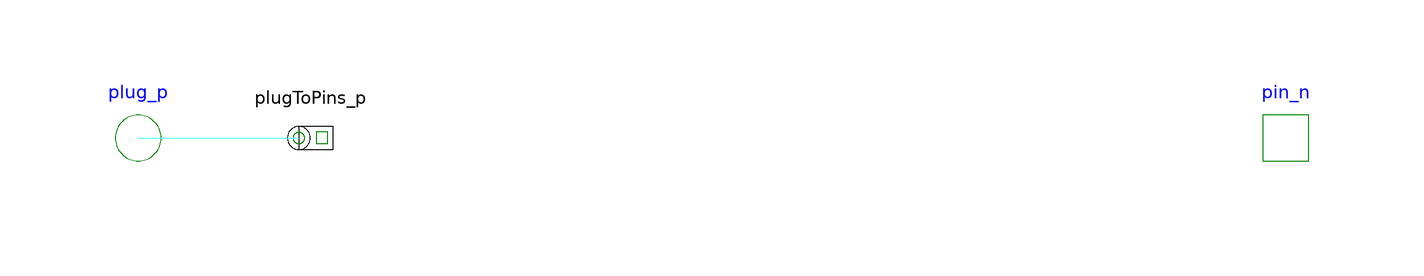

The component connection diagram of the Modelica model below, drawn from its own Placement and Line annotations.

model Star "Star connection" 
        parameter Integer m(final min=1) = 3 "number of phases";
        Interfaces.PositivePlug plug_p(final m=m) 
          annotation (extent=[-110, -10; -90, 10]);
        SinglePhase.Interfaces.NegativePin pin_n 
          annotation (extent=[90, -10; 110, 10]);
        annotation (Icon(
            Text(extent=[-150,60; 150,120],  string="%name"),
            Line(points=[80, 0; 0, 0], style(thickness=2, fillPattern=1)),
            Line(points=[0, 0; -39, 68], style(thickness=2, fillPattern=1)),
            Line(points=[0, 0; -38, -69], style(thickness=2, fillPattern=1)),
            Text(extent=[-100,-110; 100,-70],   string="m=%m",
              style(color=0, rgbcolor={0,0,0})),
            Line(points=[-90,0; -40,0], style(color=3, rgbcolor={0,0,255})),
            Line(points=[80,0; 90,0], style(color=3, rgbcolor={0,0,255}))), Diagram,
        Documentation(info="<html>
<p>
Star (wye) connection of a multi phase circuit. The potentials at the star points are the same. 
</p>
<h4>See also</h4>
<p>
<a href=Modelica://Modelica_QuasiStationary.MultiPhase.Basic.Delta>Delta</a>
</p> 
</html>"));
        PlugToPins_p plugToPins_p annotation (extent=[-80,-10; -60,10]);
      equation 
        for j in 1:m loop
          connect(plugToPins_p.pin_p[j], pin_n);
        end for;
        connect(plug_p, plugToPins_p.plug_p) 
          annotation (points=[-100,5.55112e-16; -93,5.55112e-16; -93,1.16573e-15;
              -86,1.16573e-15; -86,0; -72,0], style(color=58, rgbcolor={85,170,255}));
      end Star;